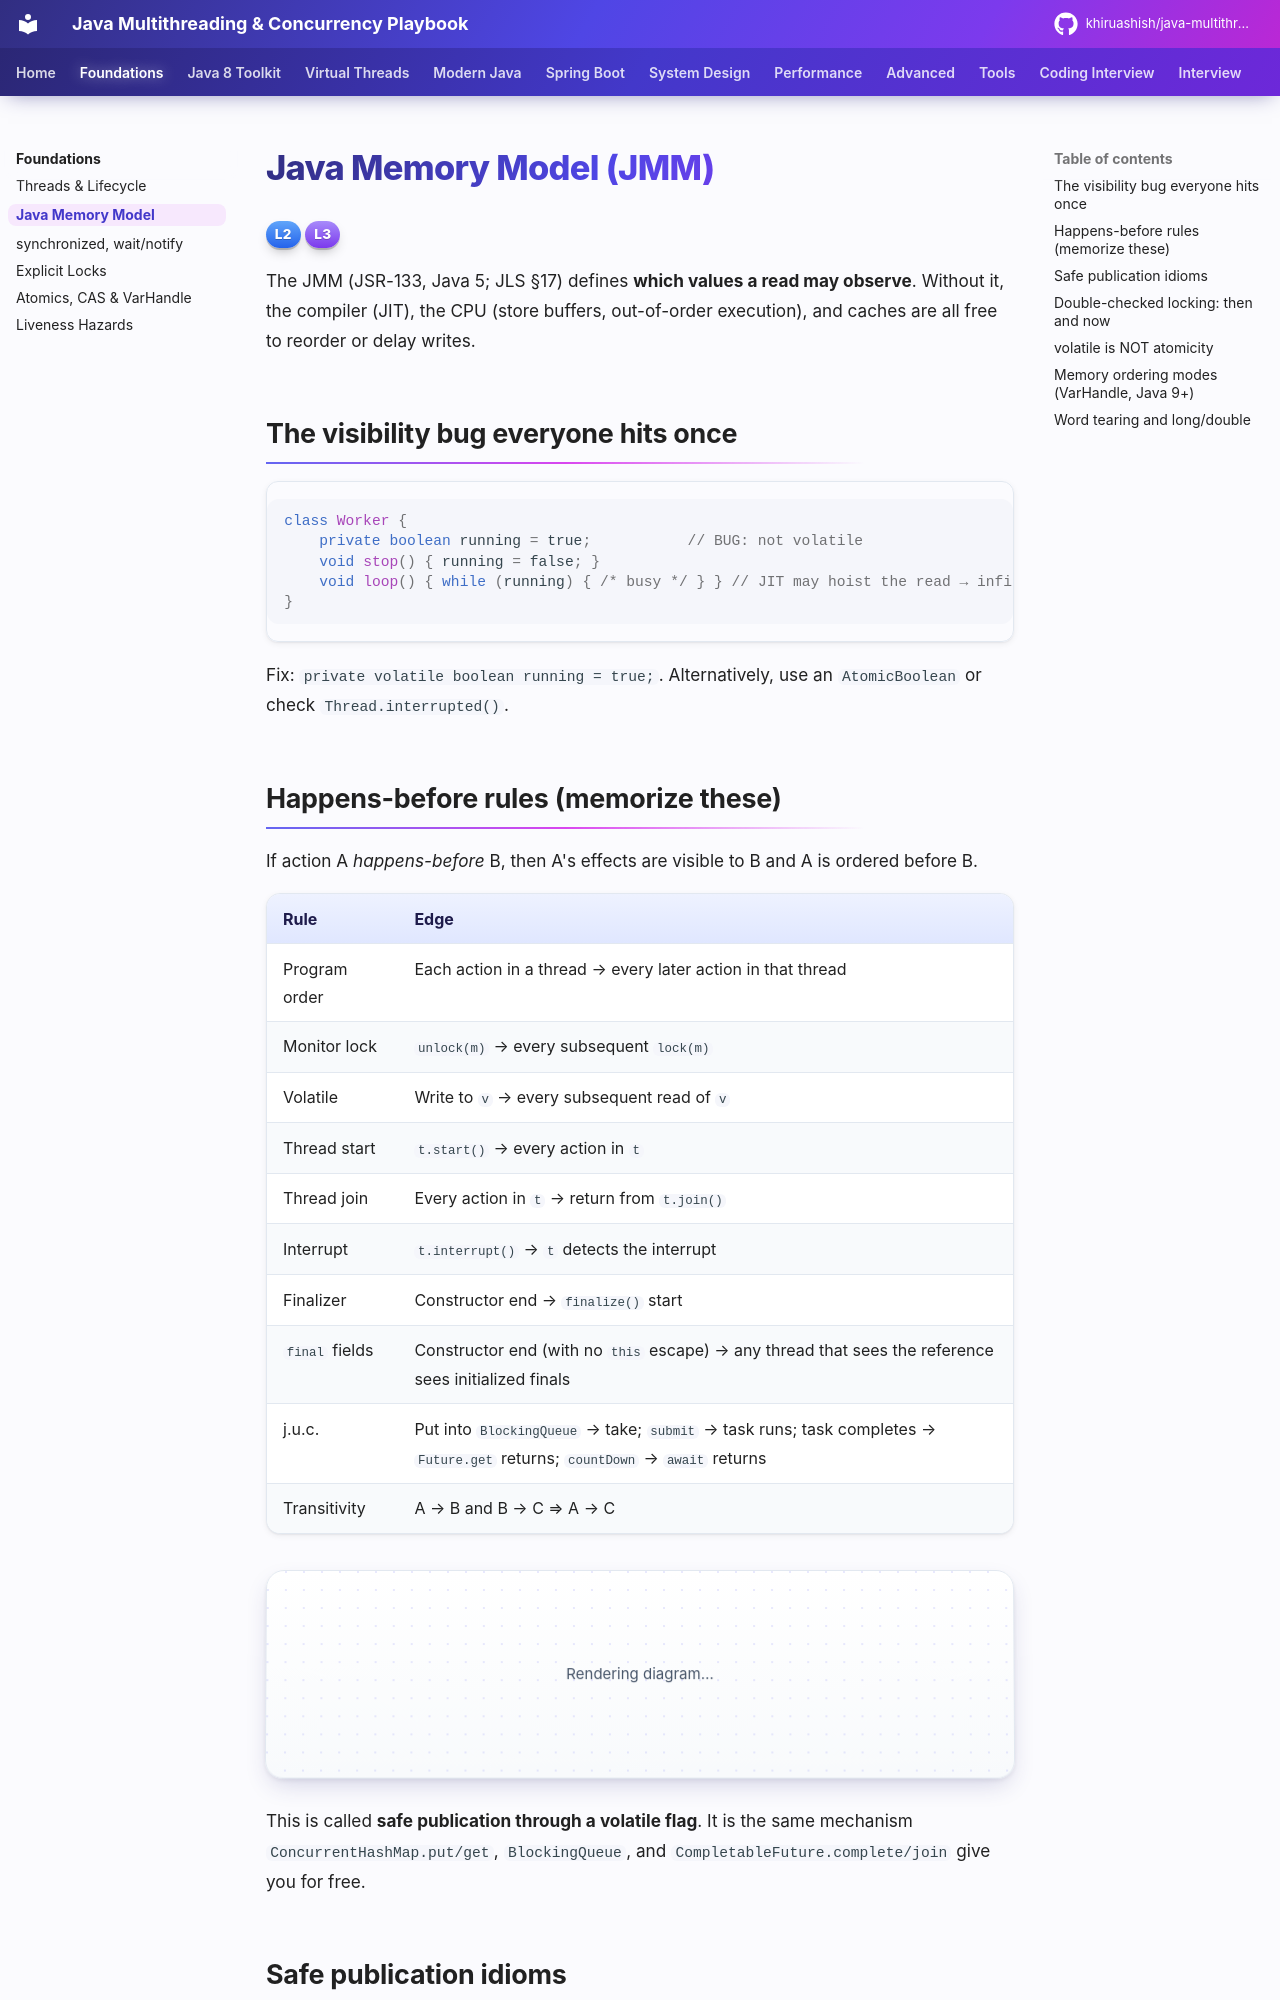

repository: khiruashish/java-multithreading-playbook · page: foundations/java-memory-model/index.html · generator: mkdocs

# Java Memory Model (JMM)

<span class="level l2">L2</span> <span class="level l3">L3</span>

The JMM (JSR-133, Java 5; JLS §17) defines **which values a read may observe**. Without it, the compiler (JIT),
the CPU (store buffers, out-of-order execution), and caches are all free to reorder or delay writes.

## The visibility bug everyone hits once

```java
class Worker {
    private boolean running = true;           // BUG: not volatile
    void stop() { running = false; }
    void loop() { while (running) { /* busy */ } } // JIT may hoist the read → infinite loop
}
```

Fix: `private volatile boolean running = true;`. Alternatively, use an `AtomicBoolean` or check
`Thread.interrupted()`.

## Happens-before rules (memorize these)

If action A *happens-before* B, then A's effects are visible to B and A is ordered before B.

| Rule | Edge |
|---|---|
| Program order | Each action in a thread → every later action in that thread |
| Monitor lock | `unlock(m)` → every subsequent `lock(m)` |
| Volatile | Write to `v` → every subsequent read of `v` |
| Thread start | `t.start()` → every action in `t` |
| Thread join | Every action in `t` → return from `t.join()` |
| Interrupt | `t.interrupt()` → `t` detects the interrupt |
| Finalizer | Constructor end → `finalize()` start |
| `final` fields | Constructor end (with no `this` escape) → any thread that sees the reference sees initialized finals |
| j.u.c. | Put into `BlockingQueue` → take; `submit` → task runs; task completes → `Future.get` returns; `countDown` → `await` returns |
| Transitivity | A → B and B → C ⇒ A → C |

```mermaid
sequenceDiagram
    participant T1 as Thread 1
    participant M as Main memory
    participant T2 as Thread 2
    T1->>T1: data = 42 (plain write)
    T1->>M: ready = true (volatile write — release)
    Note over T1,M: All writes before the volatile write<br/>are published with it
    T2->>M: read ready (volatile read — acquire)
    M-->>T2: true
    T2->>T2: read data → guaranteed 42
```

This is called **safe publication through a volatile flag**. It is the same mechanism `ConcurrentHashMap.put/get`,
`BlockingQueue`, and `CompletableFuture.complete/join` give you for free.
